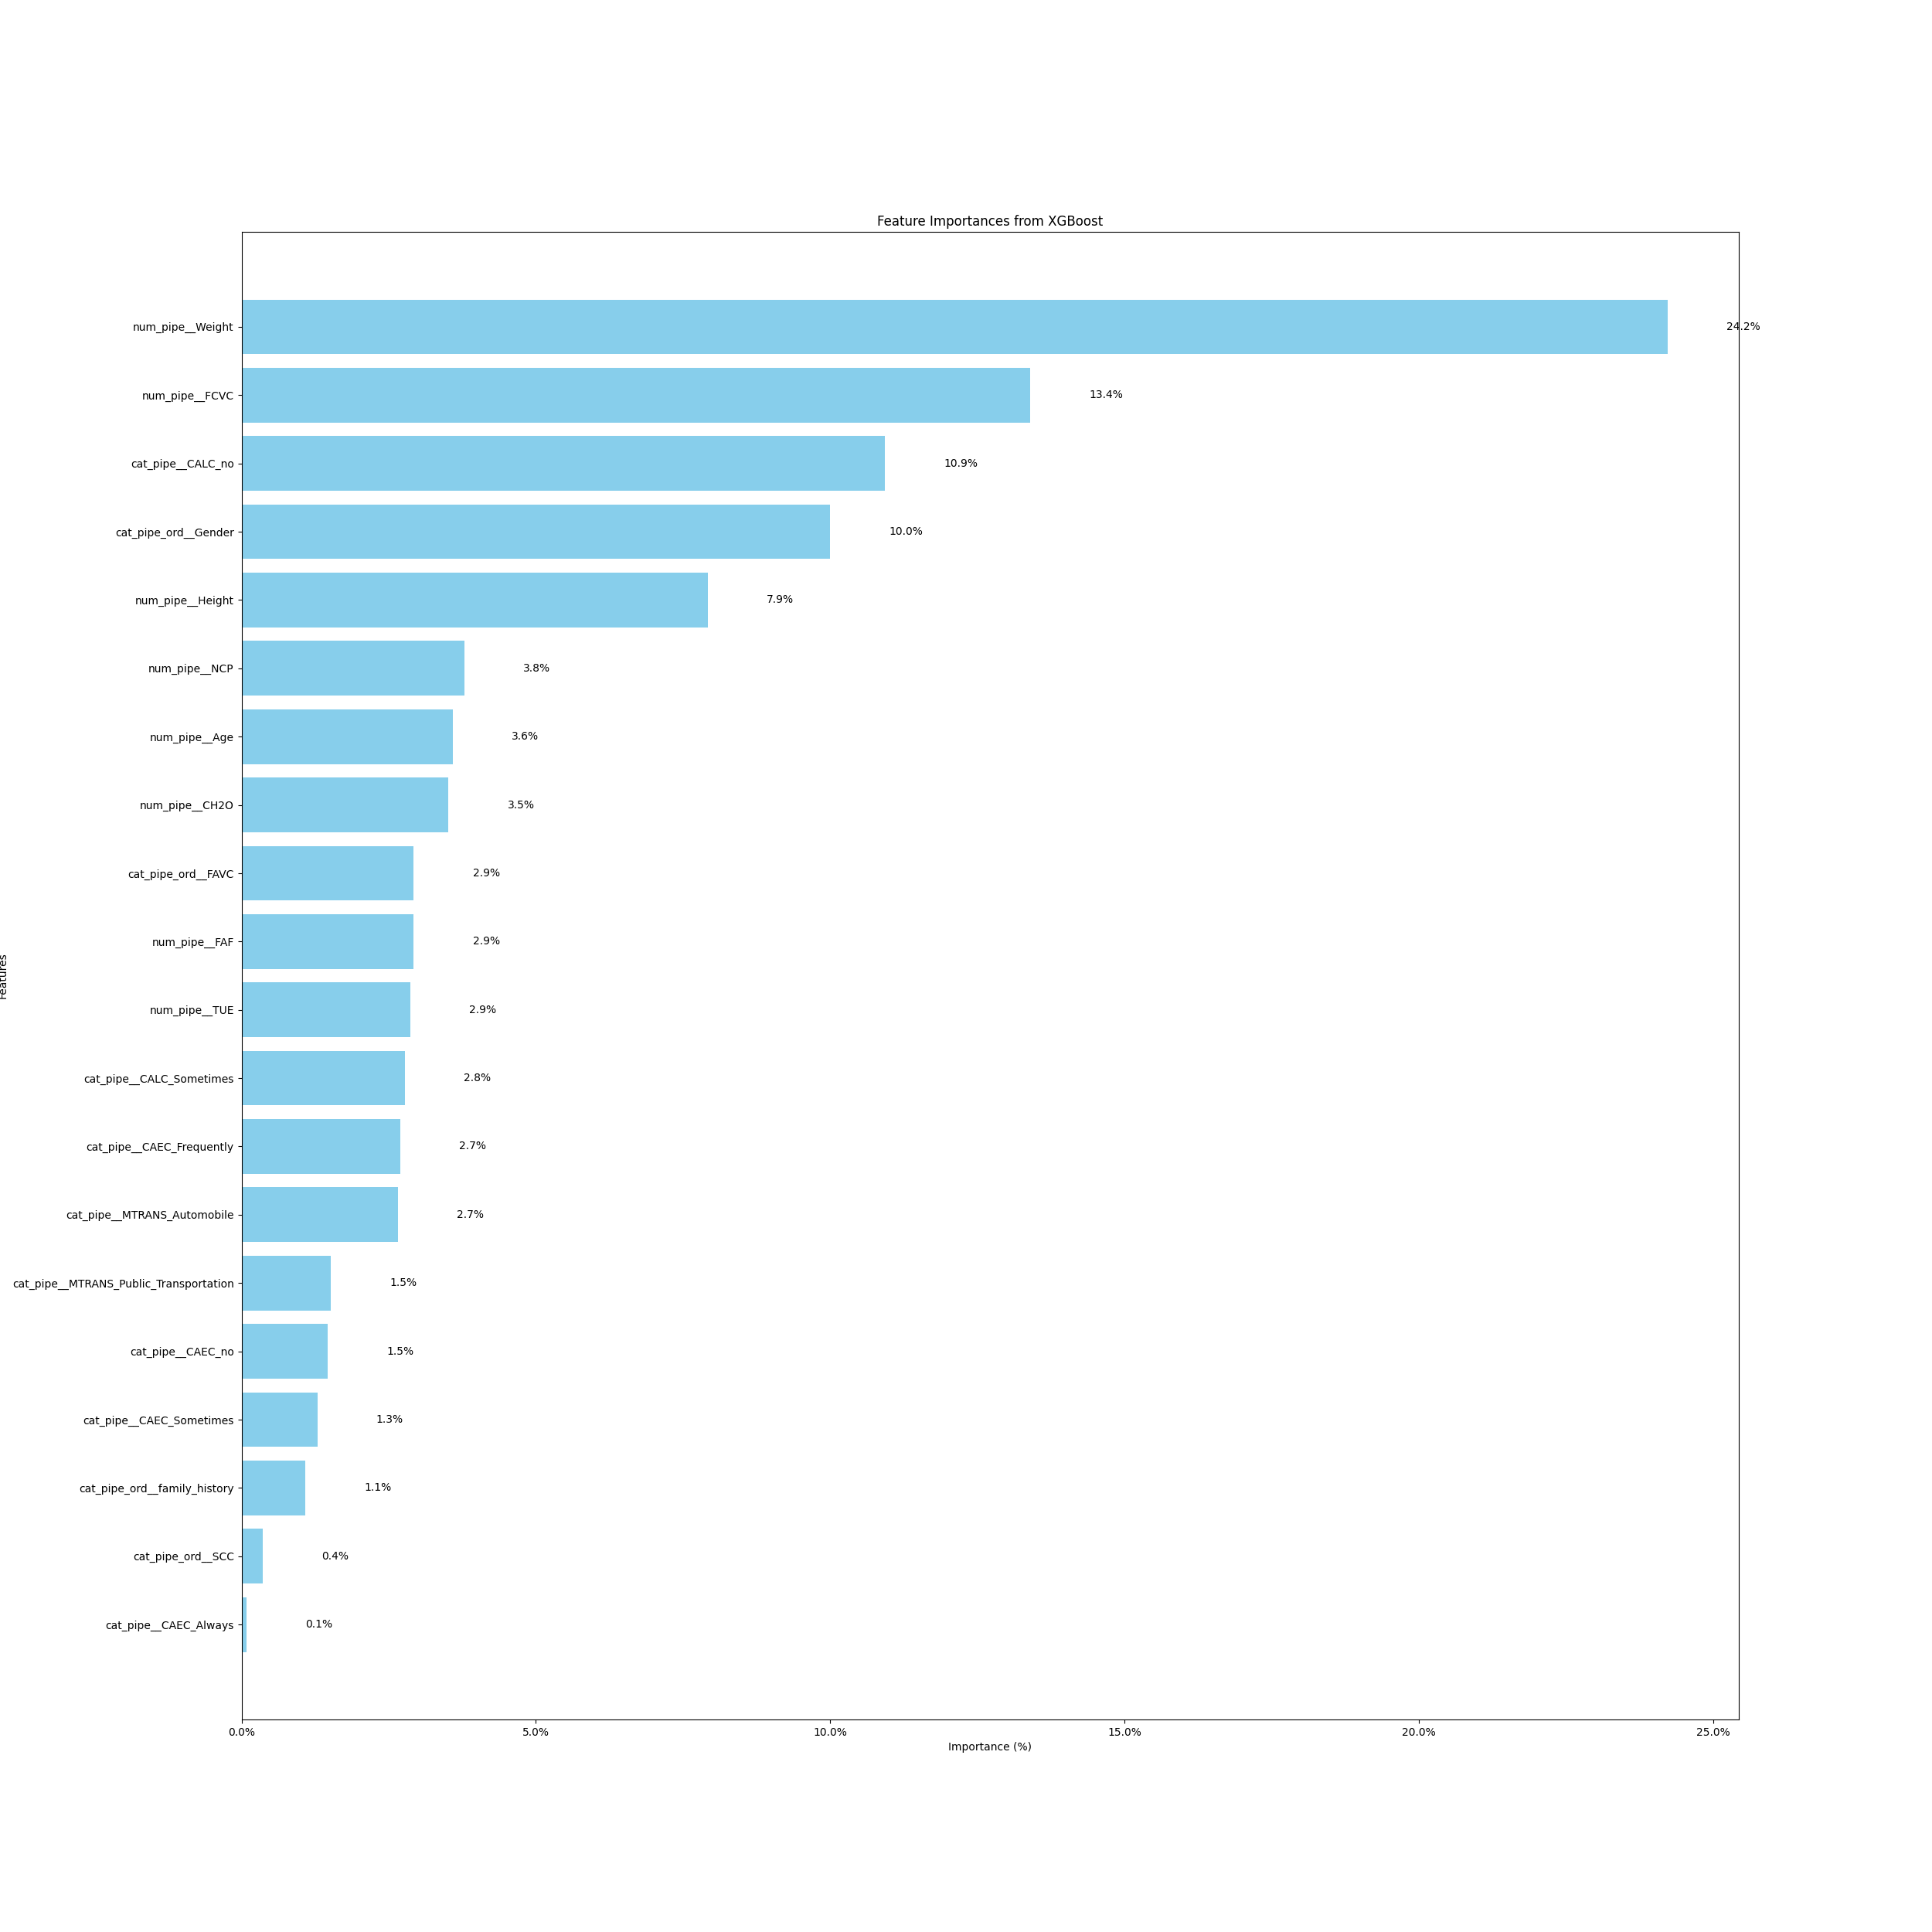

Data behind this chart, as committed beside it:
feature, importance, importance_fraction
num_pipe__Weight, 0.2422, 0.2422
num_pipe__FCVC, 0.134, 0.134
cat_pipe__CALC_no, 0.1093, 0.1093
cat_pipe_ord__Gender, 0.09996, 0.09996
num_pipe__Height, 0.07917, 0.07917
num_pipe__NCP, 0.03782, 0.03782
num_pipe__Age, 0.03589, 0.03589
num_pipe__CH2O, 0.03515, 0.03515
cat_pipe_ord__FAVC, 0.02927, 0.02927
num_pipe__FAF, 0.02927, 0.02927
num_pipe__TUE, 0.02869, 0.02869
cat_pipe__CALC_Sometimes, 0.0278, 0.0278
cat_pipe__CAEC_Frequently, 0.02693, 0.02693
cat_pipe__MTRANS_Automobile, 0.02662, 0.02662
cat_pipe__MTRANS_Public_Transportation, 0.01516, 0.01516
cat_pipe__CAEC_no, 0.01462, 0.01462
cat_pipe__CAEC_Sometimes, 0.0129, 0.0129
cat_pipe_ord__family_history, 0.01085, 0.01085
cat_pipe_ord__SCC, 0.003557, 0.003557
cat_pipe__CAEC_Always, 0.0008023, 0.0008023
